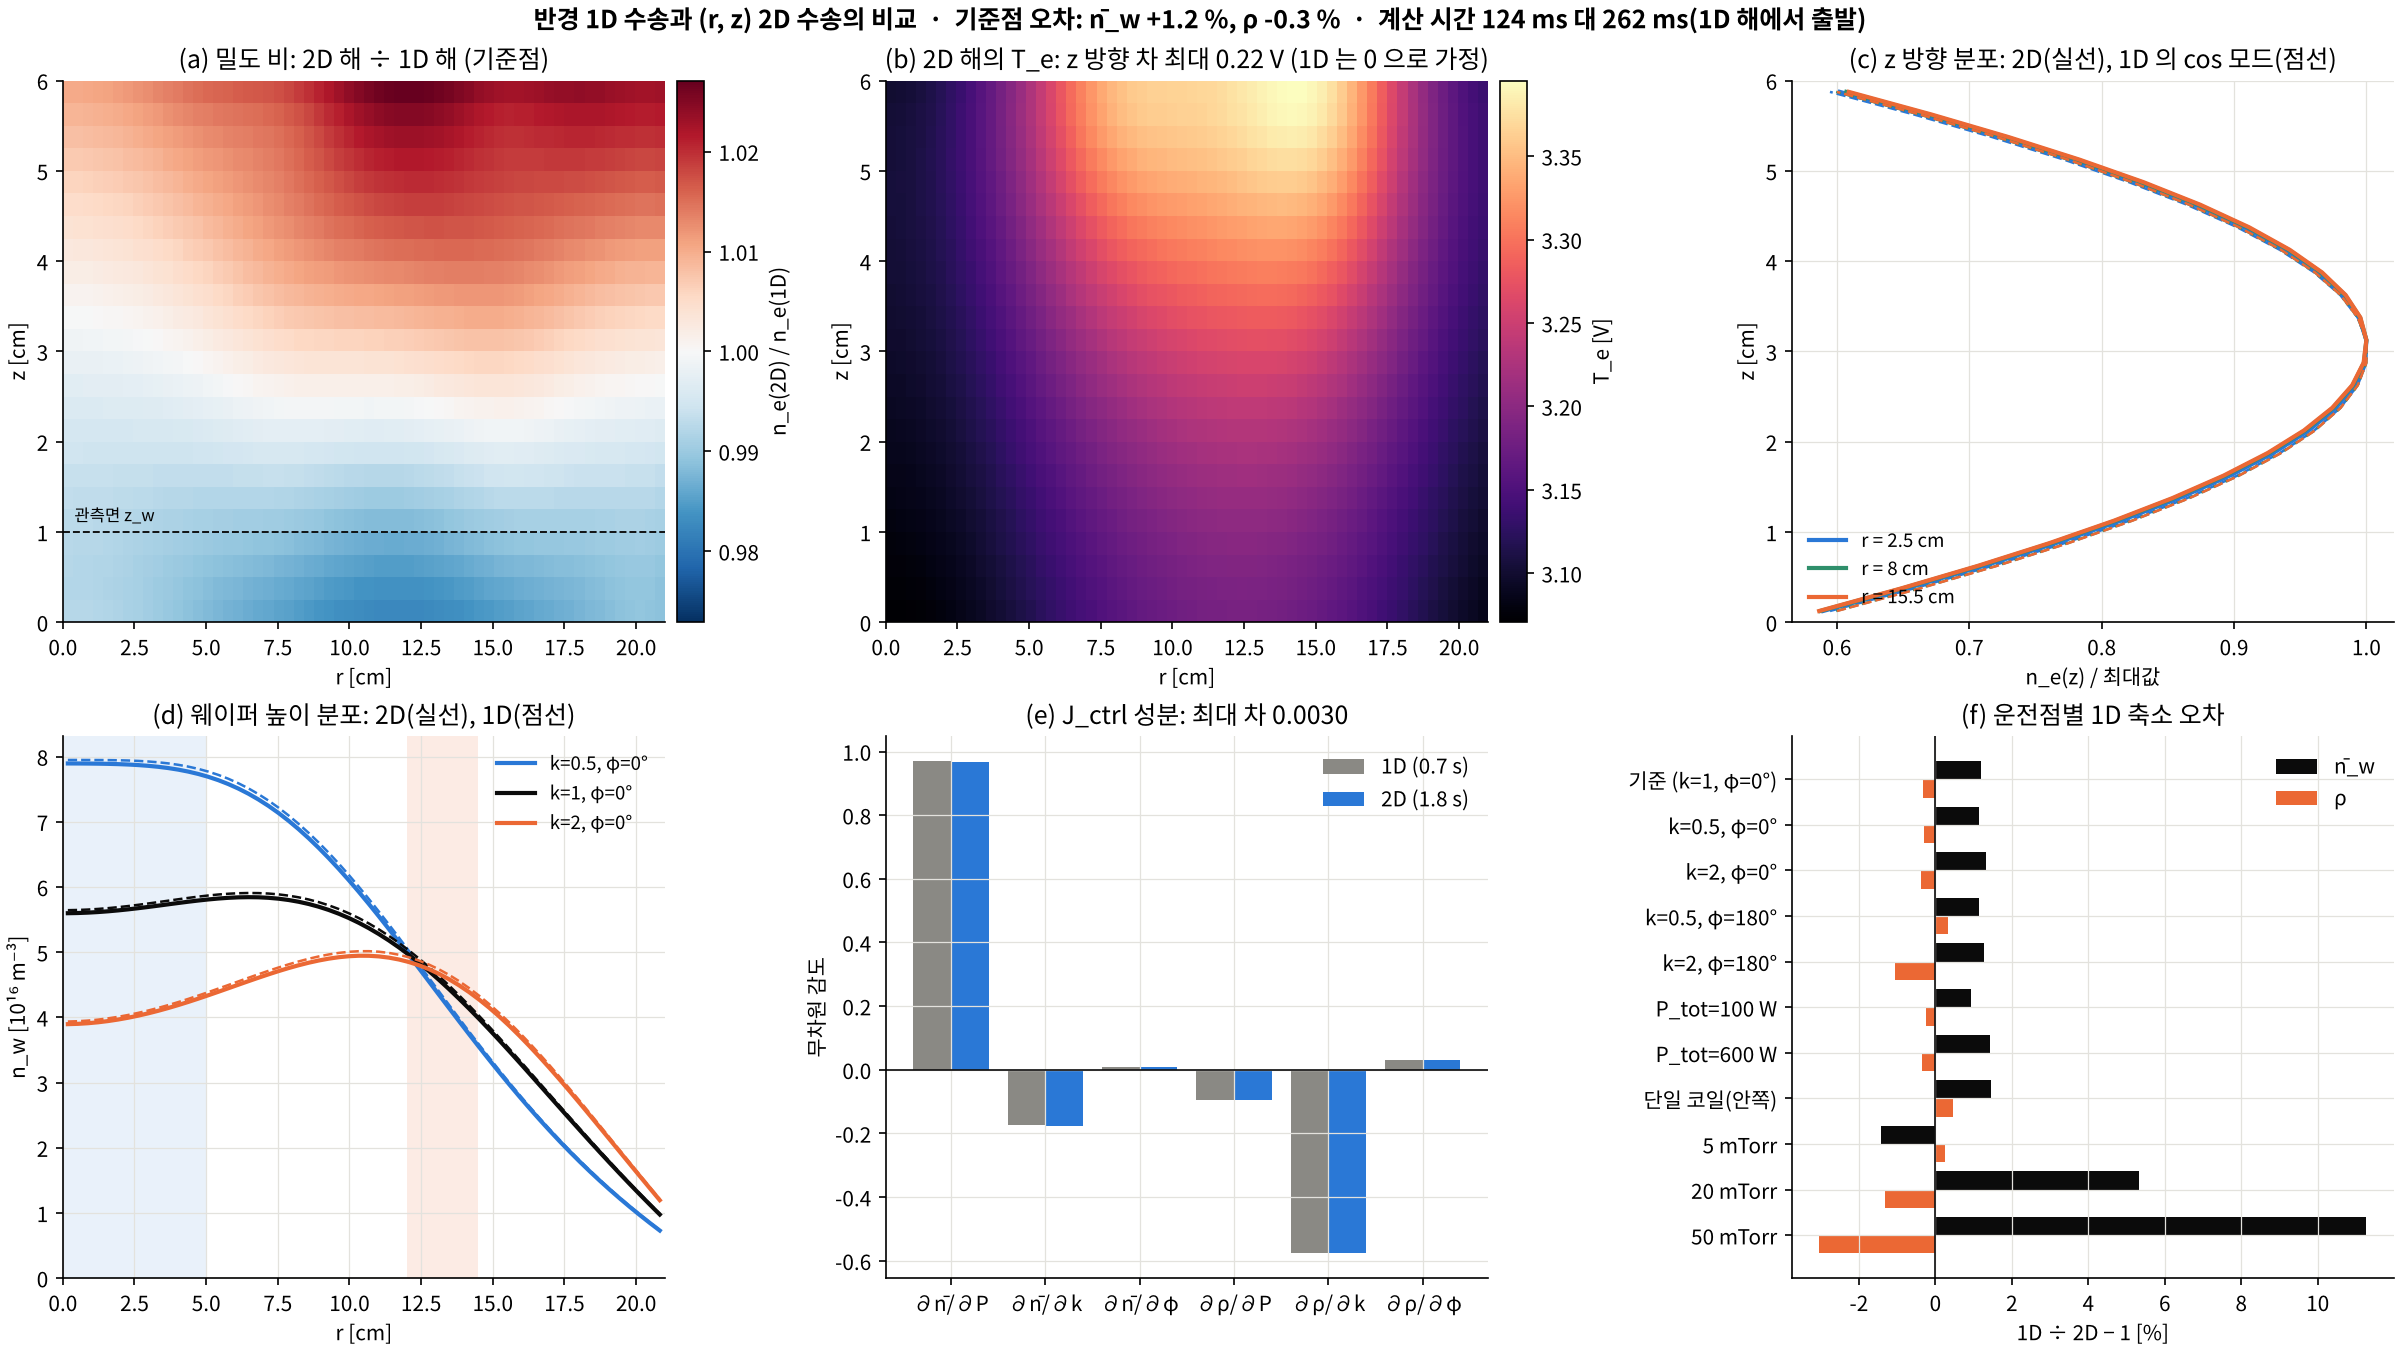

The table this chart was drawn from, first rows:
case, n_bar_1d, n_bar_2d, rho_1d, rho_2d, err_n_bar, err_rho, Te_z_spread, t_1d_s, t_2d_s, converged
기준 (k=1, φ=0°), 5.221550482930383e+16, 5.15930827692868e+16, 1.268, 1.272, 0.01206, -0.003161, 0.2191, 0.1237, 0.2621, True
k=0.5, φ=0°, 5.816988459818048e+16, 5.750667264543996e+16, 1.834, 1.84, 0.01153, -0.002932, 0.262, 0.1311, 0.3164, True
k=2, φ=0°, 4.685082641210212e+16, 4.62337109800461e+16, 0.8915, 0.8949, 0.01335, -0.003752, 0.2693, 0.1289, 0.2743, True
k=0.5, φ=180°, 5.965350446272527e+16, 5.898327231080454e+16, 2.727, 2.718, 0.01136, 0.003352, 0.3513, 0.1501, 0.3081, True
k=2, φ=180°, 3.881915030004028e+16, 3.833067490284127e+16, 0.5676, 0.5737, 0.01274, -0.01067, 0.3422, 0.091, 0.2138, True
P_tot=100 W, 1.7709852385854106e+16, 1.7548026842132284e+16, 1.4, 1.403, 0.009222, -0.002485, 0.179, 0.1884, 0.2824, True
P_tot=600 W, 1.0208032117325066e+17, 1.006371832007417e+17, 1.193, 1.198, 0.01434, -0.003601, 0.26, 0.09042, 0.1933, True
단일 코일(안쪽), 6.4082900044147944e+16, 6.316429538126262e+16, 2.803, 2.79, 0.01454, 0.004616, 0.3484, 0.08076, 0.1657, True
5 mTorr, 3.8622721656452584e+16, 3.918042721196174e+16, 1.445, 1.441, -0.01423, 0.00264, 0.1574, 0.1158, 0.1889, True
20 mTorr, 7.115845307758179e+16, 6.756697097482977e+16, 0.9541, 0.9669, 0.05315, -0.0132, 0.2641, 0.1207, 0.3149, True
50 mTorr, 1.1586697360032115e+17, 1.0412751403596429e+17, 0.6811, 0.7024, 0.1127, -0.03039, 0.2857, 0.1504, 0.3079, True
